Run: headless pygame with SDL's dummy video driver; simulated clock (each Clock.tick advances the game by its frame time, no real sleeping); random seed 0; keys injected as events and as key.get_pressed() state; mouse plan: one left click at the window centre at the start of phase 2, then a move to the lower-right quarter at the start of phase 3.
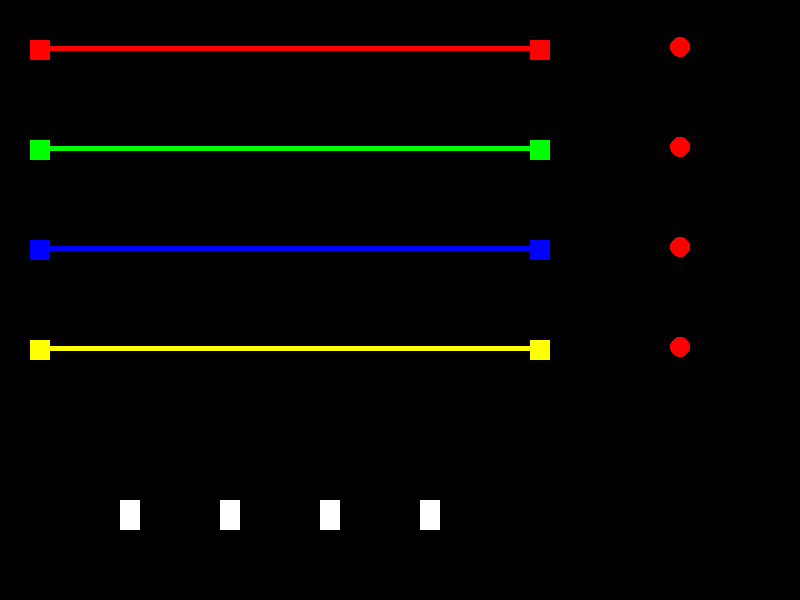
Frame 1 of 4 · flips 1–60 · no input
Frame 2 of 4 · flips 61–180 · clicked the window centre · tapped SPACE, RETURN · held RIGHT (→), D · screen unchanged from frame 1, image omitted
Frame 3 of 4 · flips 181–300 · moved the mouse to the lower-right quarter · held DOWN (↓), S · screen unchanged from frame 2, image omitted
Frame 4 of 4 · flips 301–420 · held LEFT (←), A, UP (↑), W · screen unchanged from frame 3, image omitted

The pygame program that drew these frames:

import pygame, sys
pygame.init()

winWidth = 800
winHeight = 600
FPS = 30

pygame.init()
pygame.mixer.init()
window = pygame.display.set_mode((winWidth, winHeight))
pygame.display.set_caption("game template")

x = 30
y = 40
width = 20
height = 20
vel = 5
block_size = 10

lineX = 30
lineY = 46
lineWidth = 500
lineHeight = 5

RED = (255,0,0)
GREEN = (0, 255,0)

toggle1 = RED
toggle2 = RED
toggle3 = RED
toggle4 = RED

global lever1
lever1 = False
global lever2
lever2 = False
global lever3
lever3 = False
global lever4
lever4 = False

leverWidth = 20
leverHeight = 30
leverY = 500

lever1X = 120
lever2X = 220
lever3X = 320
lever4X = 420

cirRad = 10

def gameExit():
    pygame.quit()
    sys.exit()

def mouseClick():
    coor = pygame.mouse.get_pos()
    global lever1
    global lever2
    global lever3
    global lever4

    global toggle1
    global toggle2
    global toggle3
    global toggle4
    if (lever1X<coor[0]<(lever1X+leverWidth)):
        if (leverY<coor[1]<(leverY+leverHeight)):
            if (lever1 == False):
                lever1 = True
                toggle1 = GREEN
            else:
                lever1 = False
                toggle1 = RED
            if (lever3 == False):
                lever3 = True
                toggle3 = GREEN
            else:
                lever3 = False
                toggle3 = RED
    if (lever2X < coor[0] < (lever2X + leverWidth)):
        if (leverY < coor[1] < (leverY + leverHeight)):
            if (lever1 == False):
                lever1 = True
                toggle1 = GREEN
            else:
                lever1 = False
                toggle1 = RED
            if (lever4 == False):
                lever4 = True
                toggle4 = GREEN
            else:
                lever4 = False
                toggle4 = RED
    if (lever3X < coor[0] < (lever3X + leverWidth)):
        if (leverY < coor[1] < (leverY + leverHeight)):
            if (lever2 == False):
                lever2 = True
                toggle2 = GREEN
            else:
                lever2 = False
                toggle2 = RED
            if (lever3 == False):
                lever3 = True
                toggle3 = GREEN
            else:
                lever3 = False
                toggle3 = RED
    if (lever4X < coor[0] < (lever4X + leverWidth)):
        if (leverY < coor[1] < (leverY + leverHeight)):
            if (lever2 == False):
                lever2 = True
                toggle2 = GREEN
            else:
                lever2 = False
                toggle2 = RED
            if (lever4 == False):
                lever4 = True
                toggle4 = GREEN
            else:
                lever4 = False
                toggle4 = RED


while True:
    pygame.time.delay(100)

    for event in pygame.event.get():
        if event.type == pygame.QUIT:
            gameExit()

    keys = pygame.key.get_pressed()
    mouse1 = pygame.mouse.get_pressed()
    #pygame.mouse.set_visible()

    if (mouse1 == (1,0,0)):
        mouseClick()

    window.fill((0,0,0))
    pygame.draw.rect(window, (255, 255, 255), (lever1X, leverY, leverWidth, leverHeight))
    pygame.draw.rect(window, (255, 255, 255), (lever2X, leverY, leverWidth, leverHeight))
    pygame.draw.rect(window, (255, 255, 255), (lever3X, leverY, leverWidth, leverHeight))
    pygame.draw.rect(window, (255, 255, 255), (lever4X, leverY, leverWidth, leverHeight))

    pygame.draw.rect(window, (255,0,0), (x,y, width,height))
    pygame.draw.rect(window, (255, 0, 0), (x+500, y, width, height))
    pygame.draw.rect(window, (255,0,0), (lineX,lineY,lineWidth,lineHeight))
    pygame.draw.circle(window, toggle1, (x+ 650, y+ 7), cirRad, 0)

    pygame.draw.rect(window, (0, 255, 0), (x, y+100, width, height))
    pygame.draw.rect(window, (0, 255, 0), (x + 500, y+100, width, height))
    pygame.draw.rect(window, (0, 255, 0), (lineX, lineY+100, lineWidth, lineHeight))
    pygame.draw.circle(window, toggle2, (x + 650, y + 107), cirRad, 0)

    pygame.draw.rect(window, (0, 0, 255), (x, y + 200, width, height))
    pygame.draw.rect(window, (0, 0, 255), (x + 500, y + 200, width, height))
    pygame.draw.rect(window, (0, 0, 255), (lineX, lineY+200, lineWidth, lineHeight))
    pygame.draw.circle(window, toggle3, (x + 650, y + 207), cirRad, 0)

    pygame.draw.rect(window, (255,255,0), (x, y + 300, width, height))
    pygame.draw.rect(window, (255,255,0), (x + 500, y + 300, width, height))
    pygame.draw.rect(window, (255, 255, 0), (lineX, lineY+300, lineWidth, lineHeight))
    pygame.draw.circle(window, toggle4, (x + 650, y + 307), cirRad, 0)

    pygame.display.update()

    if (toggle1 == GREEN):
        if (toggle2 == GREEN):
            if (toggle3 == GREEN):
                if (toggle4 == GREEN):
                    myfont = pygame.font.SysFont("Arial", 60)
                    label = myfont.render("You Win!", 1, (255, 255, 0))
                    window.blit(label, (500, 450))
                    pygame.display.update()

pygame.quit()
